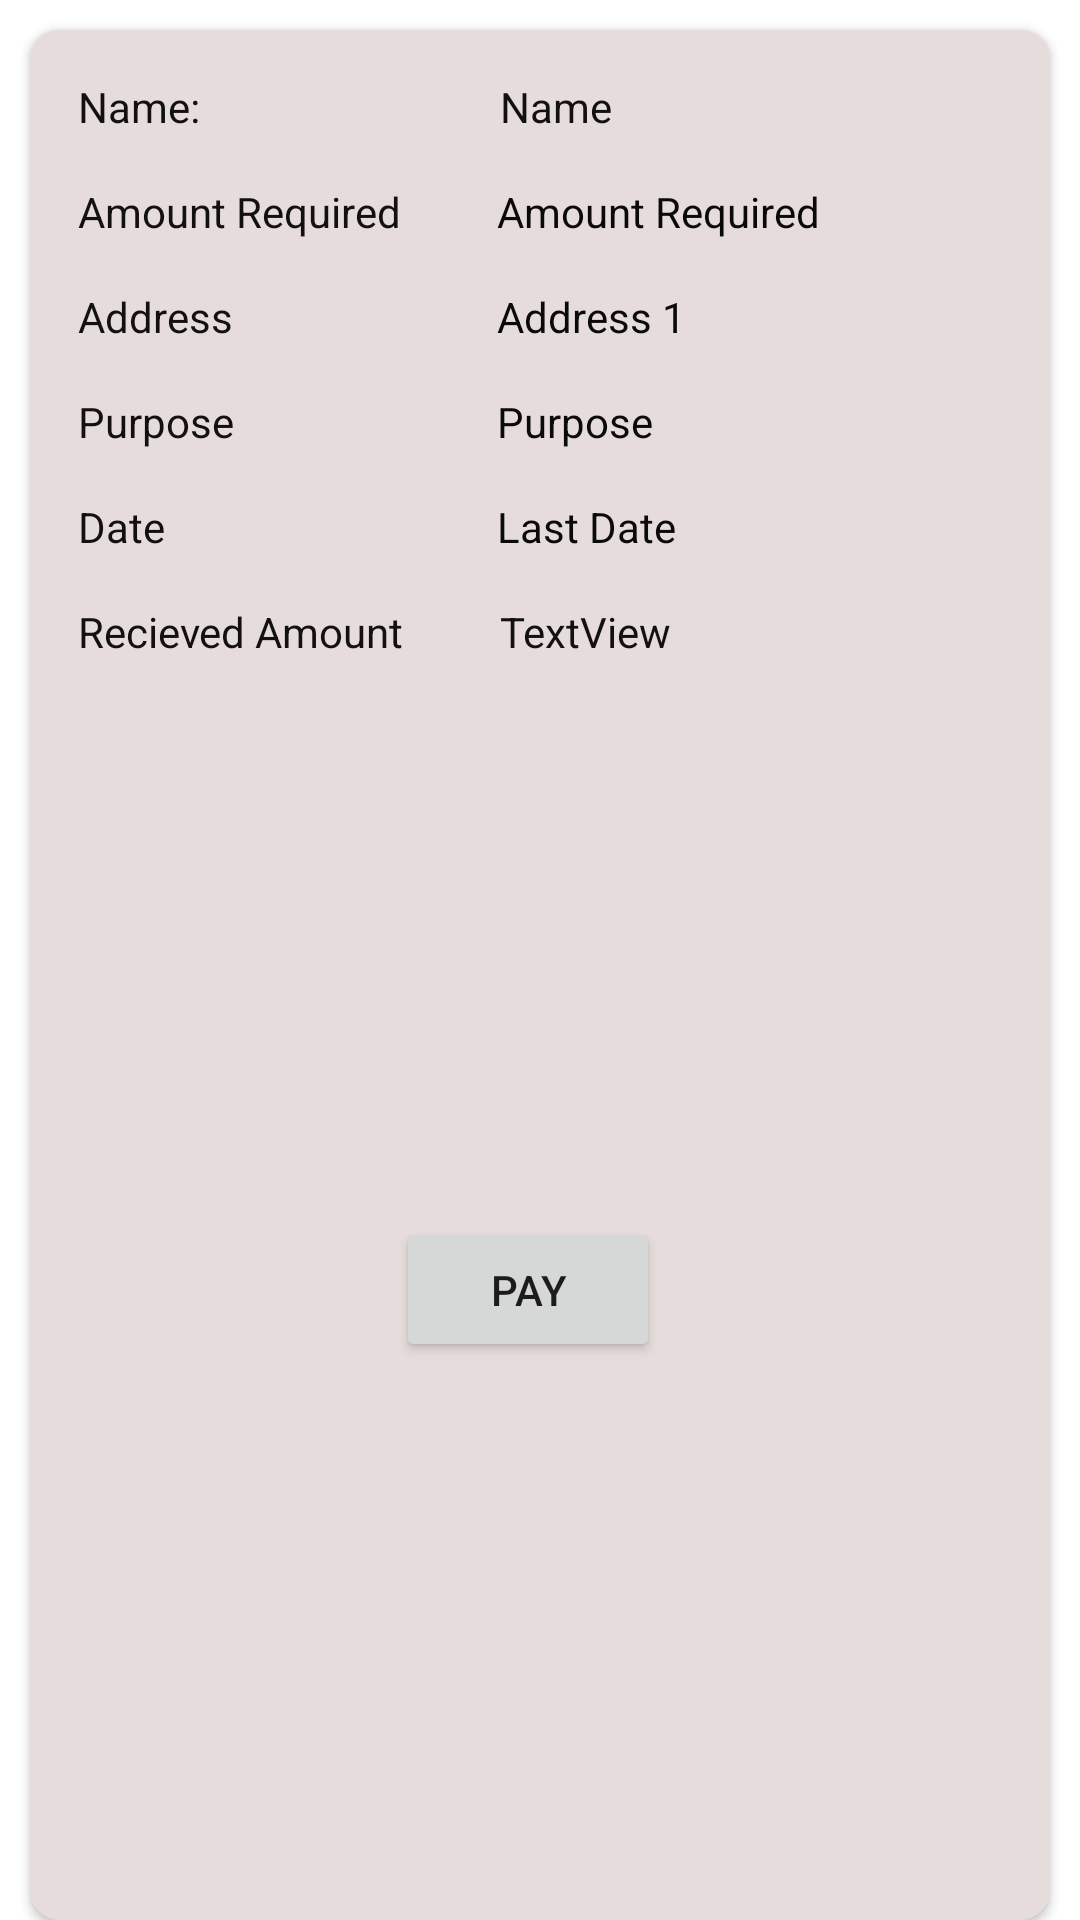

Here is an Android app screen rendered from its layout file. Give the layout XML and the strings, colors and styles it references.
<!-- AndroidManifest.xml: application theme Theme.Crowdfunding -->
<!-- res/layout/custom_requests.xml -->
<?xml version="1.0" encoding="utf-8"?>
<LinearLayout xmlns:android="http://schemas.android.com/apk/res/android"
    xmlns:app="http://schemas.android.com/apk/res-auto"
    xmlns:tools="http://schemas.android.com/tools"
    android:layout_width="match_parent"
    android:orientation="vertical"
    android:layout_height="wrap_content">


    <androidx.cardview.widget.CardView
        android:layout_width="match_parent"
        android:layout_marginLeft="10dp"
        android:layout_marginRight="10dp"
        android:layout_marginTop="10dp"
        app:cardCornerRadius="10dp"
        android:layout_height="match_parent">

        <androidx.constraintlayout.widget.ConstraintLayout
            android:layout_width="match_parent"
            android:layout_height="match_parent"
            android:background="#B7DDCECE"
            tools:layout_editor_absoluteX="2dp"
            tools:layout_editor_absoluteY="2dp">

            <Button
                android:id="@+id/button9"
                android:layout_width="wrap_content"
                android:layout_height="48dp"
                android:layout_marginTop="16dp"
                android:layout_marginBottom="16dp"
                android:text="PAY"
                app:layout_constraintBottom_toBottomOf="parent"
                app:layout_constraintEnd_toEndOf="@+id/textView56"
                app:layout_constraintStart_toStartOf="@+id/textView62"
                app:layout_constraintTop_toBottomOf="@+id/textView56" />

            <TextView
                android:id="@+id/textView25"
                android:layout_width="0dp"
                android:layout_height="wrap_content"
                android:layout_marginStart="32dp"
                android:layout_marginTop="16dp"
                android:text="Amount Required"
                android:textColor="#0B0A0A"
                app:layout_constraintEnd_toEndOf="@+id/textView39"
                app:layout_constraintStart_toEndOf="@+id/textView58"
                app:layout_constraintTop_toBottomOf="@+id/textView39" />

            <TextView
                android:id="@+id/textView27"
                android:layout_width="0dp"
                android:layout_height="wrap_content"
                android:layout_marginTop="16dp"
                android:text="Address 1"
                android:textColor="#0B0A0A"
                app:layout_constraintEnd_toEndOf="@+id/textView25"
                app:layout_constraintStart_toStartOf="@+id/textView25"
                app:layout_constraintTop_toBottomOf="@+id/textView25" />

            <TextView
                android:id="@+id/textView33"
                android:layout_width="0dp"
                android:layout_height="wrap_content"
                android:layout_marginTop="16dp"
                android:text="Purpose"
                android:textColor="#0B0A0A"
                app:layout_constraintEnd_toEndOf="@+id/textView27"
                app:layout_constraintStart_toStartOf="@+id/textView27"
                app:layout_constraintTop_toBottomOf="@+id/textView27" />

            <TextView
                android:id="@+id/textView35"
                android:layout_width="0dp"
                android:layout_height="wrap_content"
                android:layout_marginTop="16dp"
                android:text="Last Date"
                android:textColor="#0B0A0A"
                app:layout_constraintEnd_toEndOf="@+id/textView33"
                app:layout_constraintStart_toStartOf="@+id/textView33"
                app:layout_constraintTop_toBottomOf="@+id/textView33" />

            <TextView
                android:id="@+id/textView39"
                android:layout_width="0dp"
                android:layout_height="wrap_content"
                android:layout_marginStart="100dp"
                android:layout_marginTop="16dp"
                android:layout_marginEnd="24dp"
                android:text="Name"
                android:textColor="#FF121010"
                app:layout_constraintEnd_toEndOf="parent"
                app:layout_constraintStart_toEndOf="@+id/textView57"
                app:layout_constraintTop_toTopOf="parent" />

            <TextView
                android:id="@+id/textView56"
                android:layout_width="0dp"
                android:layout_height="wrap_content"
                android:layout_marginStart="32dp"
                android:layout_marginTop="16dp"
                android:text="TextView"
                android:textColor="#FF121010"
                app:layout_constraintEnd_toEndOf="@+id/textView35"
                app:layout_constraintStart_toEndOf="@+id/textView62"
                app:layout_constraintTop_toBottomOf="@+id/textView35" />

            <TextView
                android:id="@+id/textView57"
                android:layout_width="wrap_content"
                android:layout_height="wrap_content"
                android:layout_marginStart="16dp"
                android:layout_marginTop="16dp"
                android:text="Name:"
                android:textColor="#121010"
                app:layout_constraintStart_toStartOf="parent"
                app:layout_constraintTop_toTopOf="parent" />

            <TextView
                android:id="@+id/textView58"
                android:layout_width="wrap_content"
                android:layout_height="wrap_content"
                android:layout_marginTop="16dp"
                android:text="Amount Required"
                android:textColor="#FF121010"
                app:layout_constraintStart_toStartOf="@+id/textView57"
                app:layout_constraintTop_toBottomOf="@+id/textView57" />

            <TextView
                android:id="@+id/textView59"
                android:layout_width="wrap_content"
                android:layout_height="wrap_content"
                android:layout_marginTop="16dp"
                android:text="Address"
                android:textColor="#FF121010"
                app:layout_constraintStart_toStartOf="@+id/textView58"
                app:layout_constraintTop_toBottomOf="@+id/textView58" />

            <TextView
                android:id="@+id/textView60"
                android:layout_width="wrap_content"
                android:layout_height="wrap_content"
                android:layout_marginTop="16dp"
                android:text="Purpose"
                android:textColor="#FF121010"
                app:layout_constraintStart_toStartOf="@+id/textView59"
                app:layout_constraintTop_toBottomOf="@+id/textView59" />

            <TextView
                android:id="@+id/textView61"
                android:layout_width="wrap_content"
                android:layout_height="wrap_content"
                android:layout_marginTop="16dp"
                android:text="Date"
                android:textColor="#FF121010"
                app:layout_constraintStart_toStartOf="@+id/textView60"
                app:layout_constraintTop_toBottomOf="@+id/textView60" />

            <TextView
                android:id="@+id/textView62"
                android:layout_width="wrap_content"
                android:layout_height="wrap_content"
                android:layout_marginTop="16dp"
                android:text="Recieved Amount"
                android:textColor="#FF121010"
                app:layout_constraintStart_toStartOf="@+id/textView61"
                app:layout_constraintTop_toBottomOf="@+id/textView61" />

        </androidx.constraintlayout.widget.ConstraintLayout>
    </androidx.cardview.widget.CardView>
</LinearLayout>
<!-- resources referenced by this layout -->
<resources>
  <style name="Theme.Crowdfunding" parent="Theme.MaterialComponents.DayNight.DarkActionBar">
          
          <item name="colorPrimary">@color/purple_500</item>
          <item name="colorPrimaryVariant">@color/purple_700</item>
          <item name="colorOnPrimary">@color/white</item>
          
          <item name="colorSecondary">@color/teal_200</item>
          <item name="colorSecondaryVariant">@color/teal_700</item>
          <item name="colorOnSecondary">@color/black</item>
          
          <item name="android:statusBarColor">?attr/colorPrimaryVariant</item>
          
      </style>
  <color name="purple_500">#FF6200EE</color>
  <color name="purple_700">#FF3700B3</color>
  <color name="white">#FFFFFFFF</color>
  <color name="teal_200">#FF03DAC5</color>
  <color name="teal_700">#FF018786</color>
  <color name="black">#FF000000</color>
</resources>
